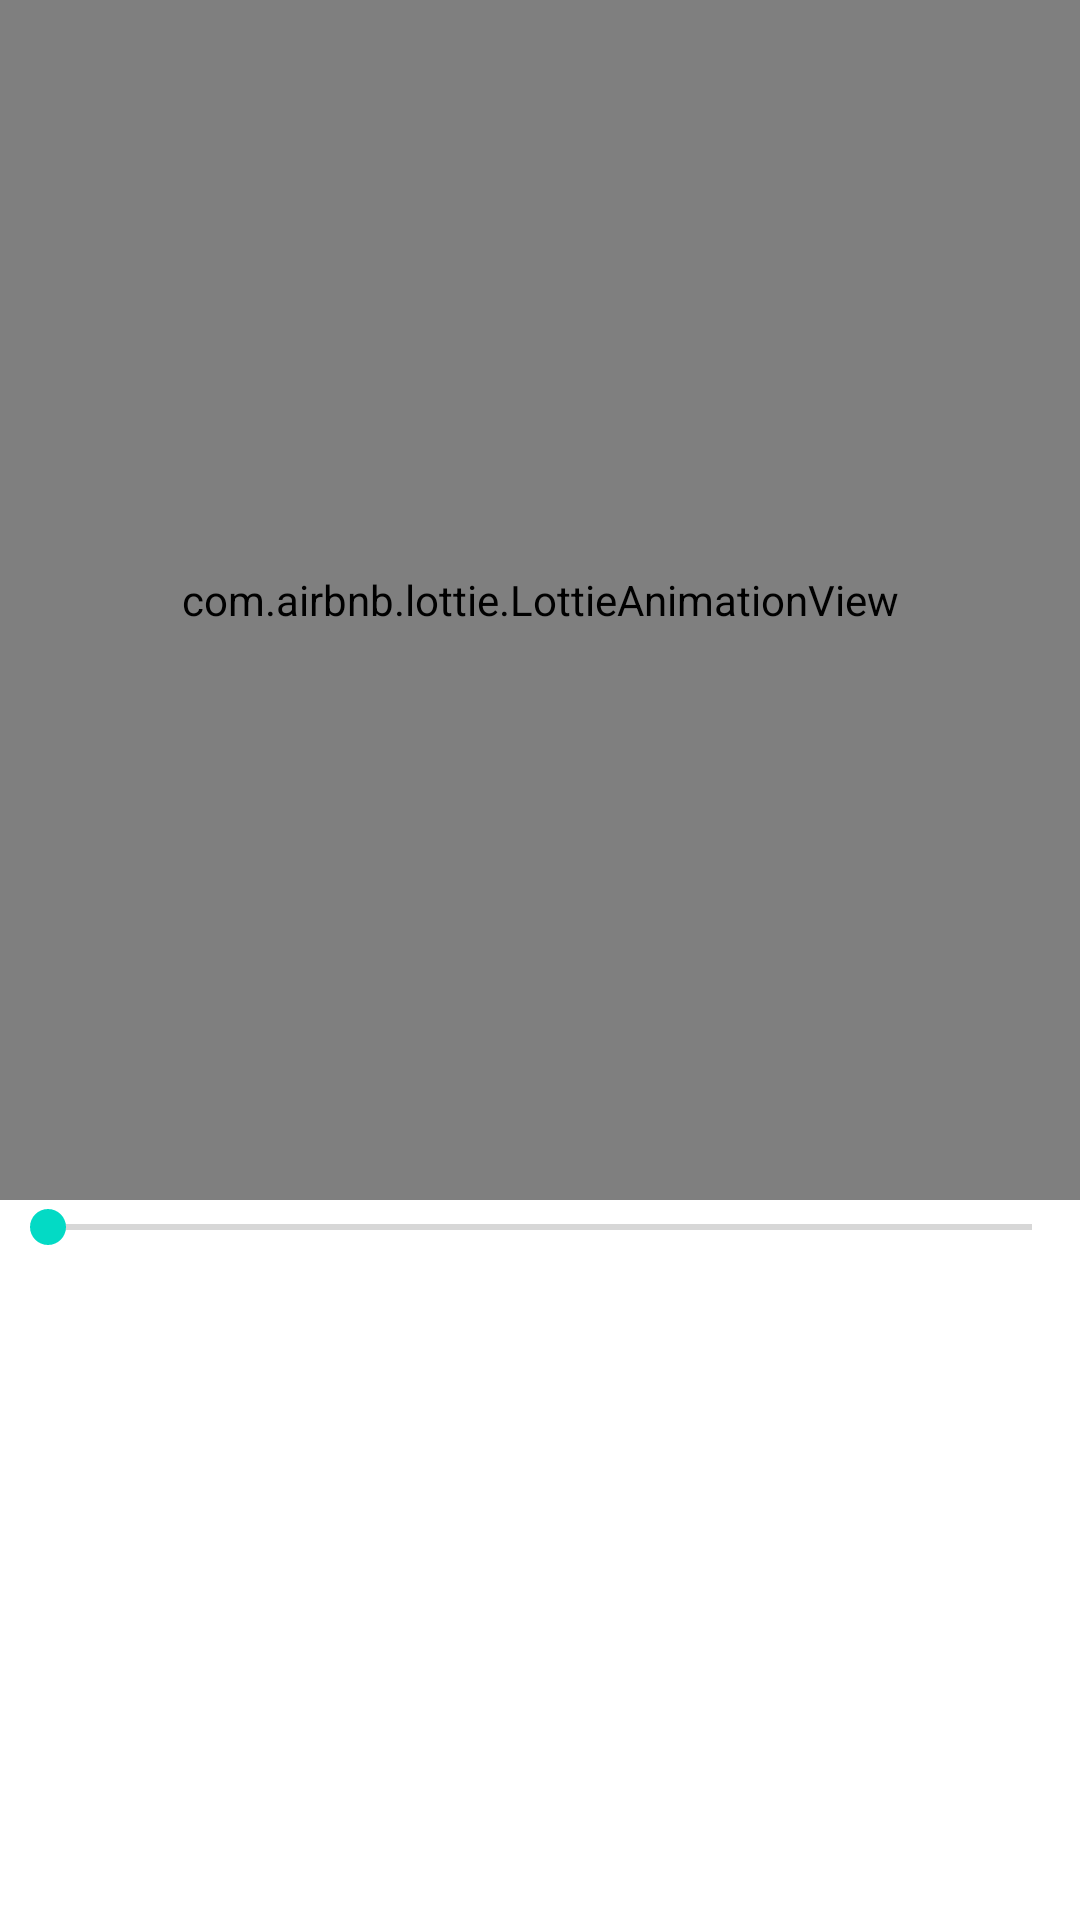

Reconstruct the res/layout file that produces this screen, plus the resources it refers to.
<!-- AndroidManifest.xml: application theme Theme.Mylottiedemo -->
<!-- res/layout/activity_main2.xml -->
<?xml version="1.0" encoding="utf-8"?>
<LinearLayout xmlns:android="http://schemas.android.com/apk/res/android"
    xmlns:app="http://schemas.android.com/apk/res-auto"
    xmlns:tools="http://schemas.android.com/tools"
    android:layout_width="match_parent"
    android:layout_height="match_parent"
    android:orientation="vertical"
    >

    <com.airbnb.lottie.LottieAnimationView
        android:id="@+id/animationView3"
        android:layout_width="match_parent"
        android:layout_height="400dp"
        app:lottie_autoPlay="true"
        app:lottie_loop="true"
        app:lottie_rawRes="@raw/july"
        />












    <androidx.appcompat.widget.AppCompatSeekBar
        android:id="@+id/seekBar"
        android:layout_width="match_parent"
        android:layout_height="wrap_content"
        android:layout_marginTop="0dp"
        />

</LinearLayout>
<!-- resources referenced by this layout -->
<resources>
  <style name="Theme.Mylottiedemo" parent="Theme.MaterialComponents.DayNight.DarkActionBar">
          
          <item name="colorPrimary">@color/purple_500</item>
          <item name="colorPrimaryVariant">@color/purple_700</item>
          <item name="colorOnPrimary">@color/white</item>
          
          <item name="colorSecondary">@color/teal_200</item>
          <item name="colorSecondaryVariant">@color/teal_700</item>
          <item name="colorOnSecondary">@color/black</item>
          
          <item name="android:statusBarColor">?attr/colorPrimaryVariant</item>
          
      </style>
  <!-- not gathered from this repository: default colours our renderer supplied (Android Studio template values) -->
  <color name="purple_500">#FF6200EE</color>
  <color name="purple_700">#FF3700B3</color>
  <color name="teal_200">#FF03DAC5</color>
  <color name="teal_700">#FF018786</color>
  <color name="black">#FF000000</color>
  <color name="white">#FFFFFFFF</color>
</resources>
